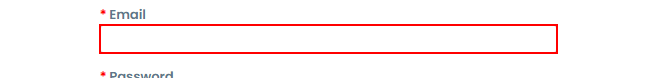
Task: This workflow is created to call sap coupa steps.
Workflow: SapCoupaLogin

Step 1: type [Username] into the text box 'email'

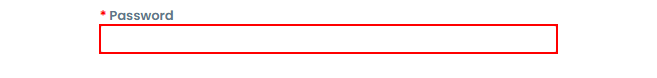
Step 2: type a value into the text box 'password'

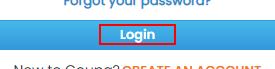
Step 3: click on the element 'Login'

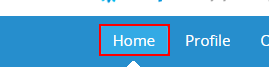
Step 4: find the link 'main_nav_home'

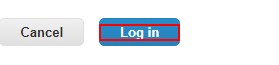
Step 5 [else]: find the element

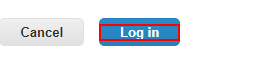
Step 6 [then]: click on the element
